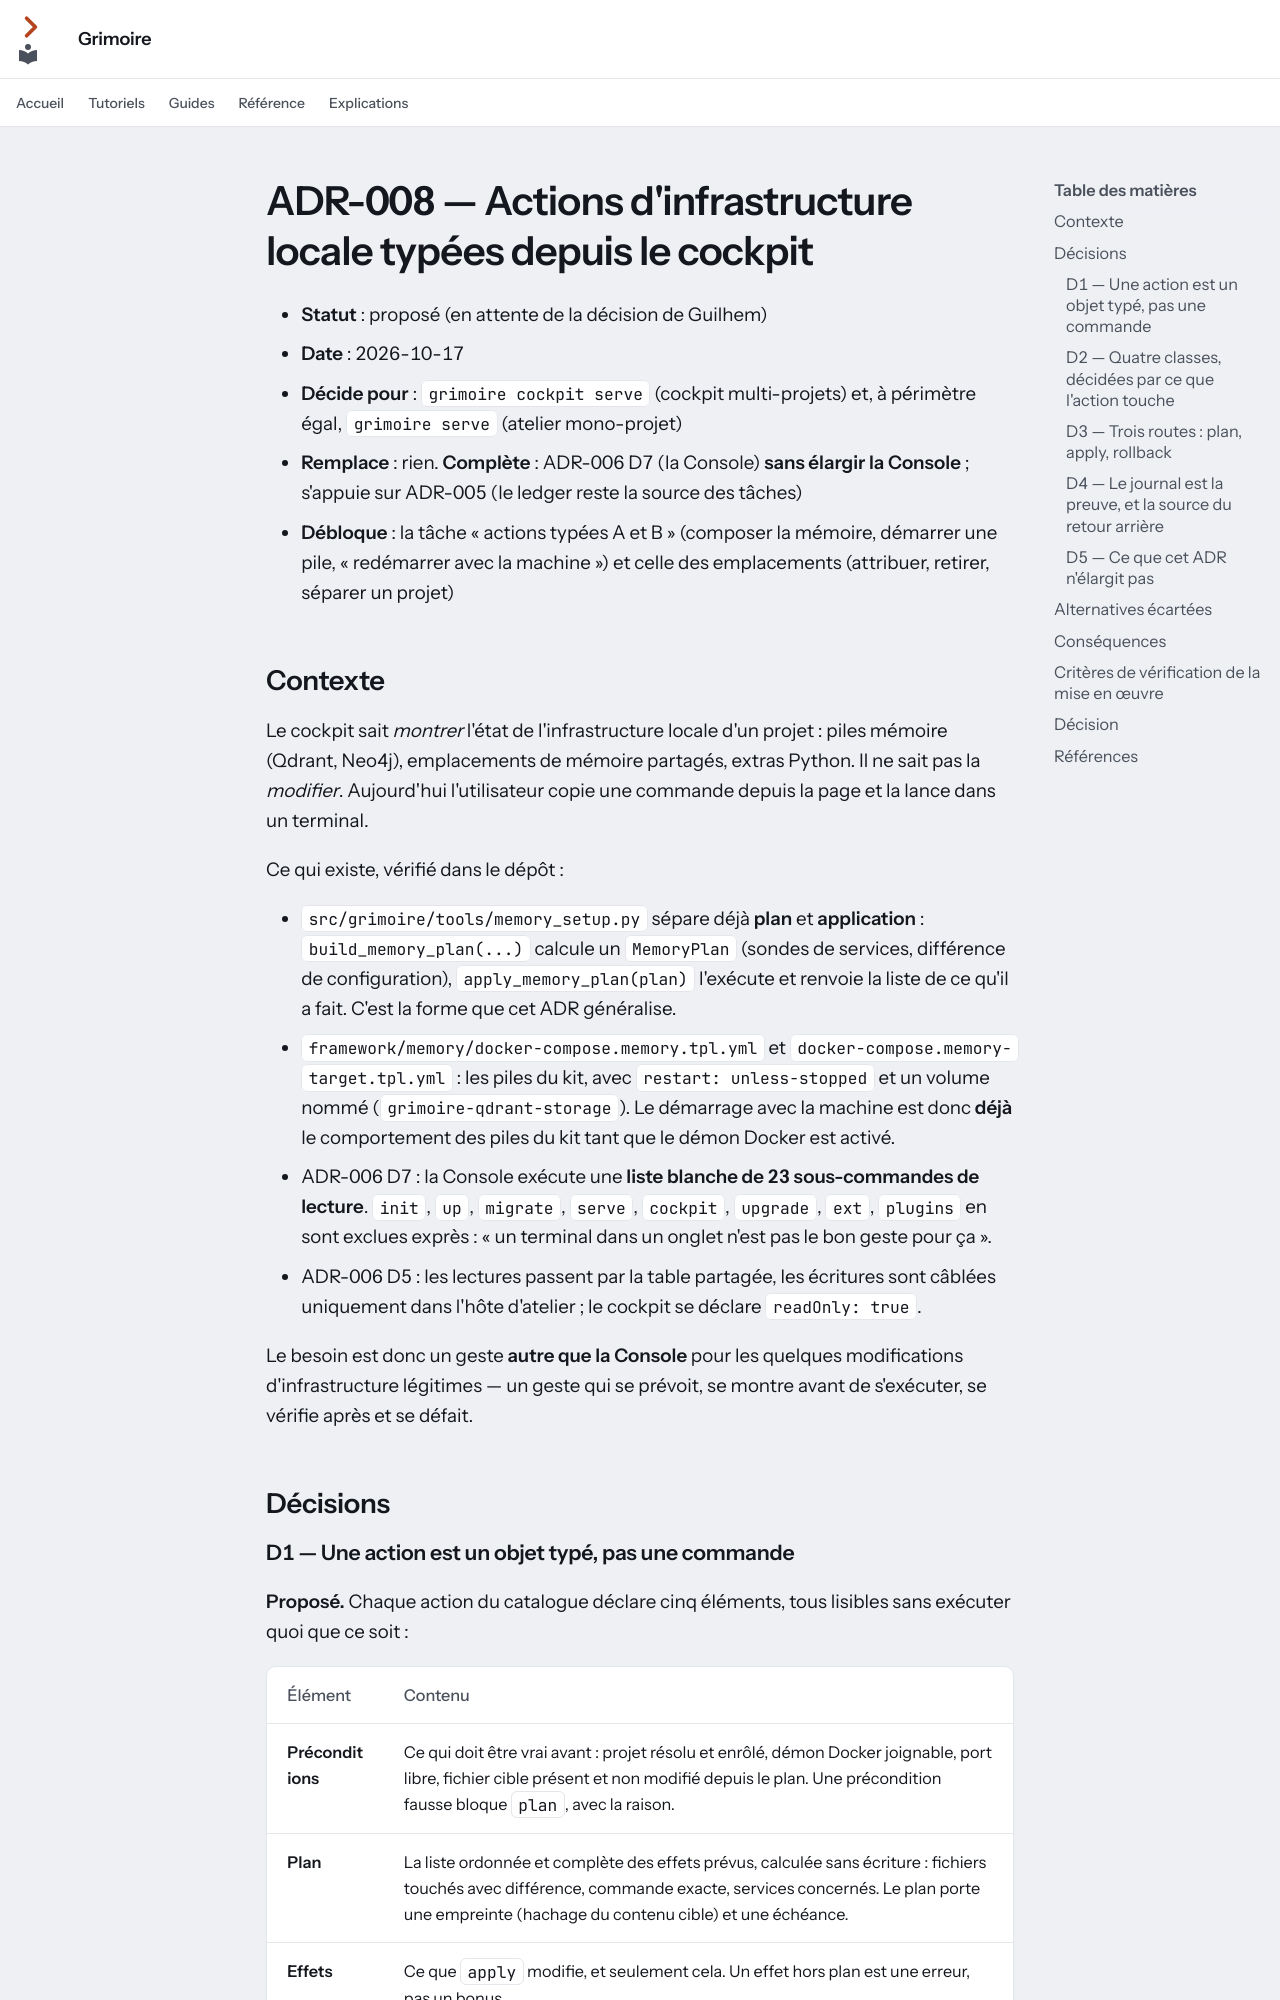

repository: Guilhem-Bonnet/Grimoire-kit · page: adr-008-actions-infrastructure-locale-typees/index.html · generator: mkdocs

---
audience: décision
---

# ADR-008 — Actions d'infrastructure locale typées depuis le cockpit

- **Statut** : proposé (en attente de la décision de Guilhem)
- **Date** : 2026-10-17
- **Décide pour** : `grimoire cockpit serve` (cockpit multi-projets) et, à
  périmètre égal, `grimoire serve` (atelier mono-projet)
- **Remplace** : rien. **Complète** : ADR-006 D7 (la Console) **sans élargir la
  Console** ; s'appuie sur ADR-005 (le ledger reste la source des tâches)
- **Débloque** : la tâche « actions typées A et B » (composer la mémoire,
  démarrer une pile, « redémarrer avec la machine ») et celle des emplacements
  (attribuer, retirer, séparer un projet)

## Contexte

Le cockpit sait *montrer* l'état de l'infrastructure locale d'un projet : piles
mémoire (Qdrant, Neo4j), emplacements de mémoire partagés, extras Python. Il ne
sait pas la *modifier*. Aujourd'hui l'utilisateur copie une commande depuis la
page et la lance dans un terminal.

Ce qui existe, vérifié dans le dépôt :

- `src/grimoire/tools/memory_setup.py` sépare déjà **plan** et **application** :
  `build_memory_plan(...)` calcule un `MemoryPlan` (sondes de services,
  différence de configuration), `apply_memory_plan(plan)` l'exécute et renvoie
  la liste de ce qu'il a fait. C'est la forme que cet ADR généralise.
- `framework/memory/docker-compose.memory.tpl.yml` et
  `docker-compose.memory-target.tpl.yml` : les piles du kit, avec
  `restart: unless-stopped` et un volume nommé (`grimoire-qdrant-storage`).
  Le démarrage avec la machine est donc **déjà** le comportement des piles du
  kit tant que le démon Docker est activé.
- ADR-006 D7 : la Console exécute une **liste blanche de 23 sous-commandes de
  lecture**. `init`, `up`, `migrate`, `serve`, `cockpit`, `upgrade`, `ext`,
  `plugins` en sont exclues exprès : « un terminal dans un onglet n'est pas le
  bon geste pour ça ».
- ADR-006 D5 : les lectures passent par la table partagée, les écritures sont
  câblées uniquement dans l'hôte d'atelier ; le cockpit se déclare
  `readOnly: true`.

Le besoin est donc un geste **autre que la Console** pour les quelques
modifications d'infrastructure légitimes — un geste qui se prévoit, se montre
avant de s'exécuter, se vérifie après et se défait.

## Décisions
